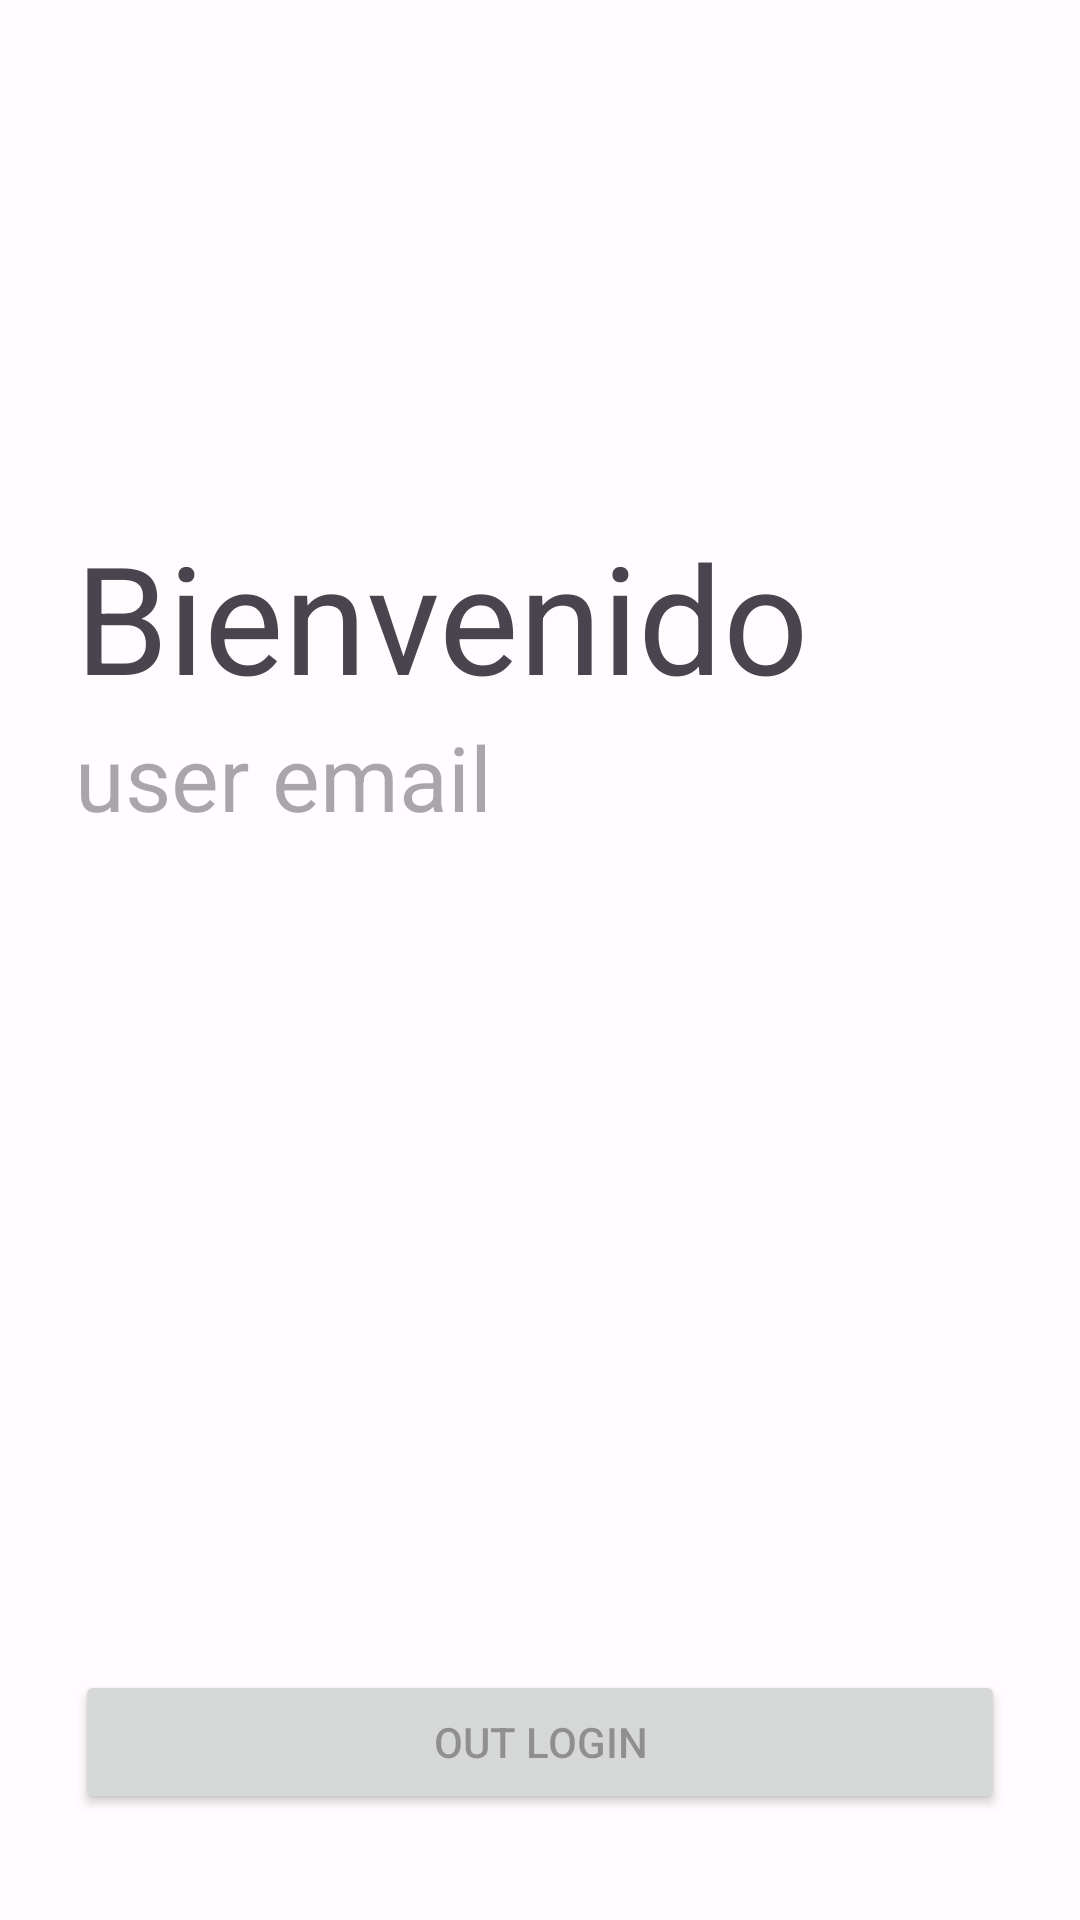

The Android layout XML behind this screen, and the referenced resources:
<!-- AndroidManifest.xml: application theme Theme.Application -->
<!-- res/layout/activity_menu.xml -->
<?xml version="1.0" encoding="utf-8"?>
<androidx.constraintlayout.widget.ConstraintLayout xmlns:android="http://schemas.android.com/apk/res/android"
    xmlns:app="http://schemas.android.com/apk/res-auto"
    xmlns:tools="http://schemas.android.com/tools"
    android:layout_width="match_parent"
    android:layout_height="match_parent"
    tools:context=".MenuActivity">

    <TextView
        android:id="@+id/cuacua"
        android:layout_width="wrap_content"
        android:layout_height="wrap_content"
        android:layout_marginHorizontal="25dp"
        android:gravity="center"
        android:text="Bienvenido"
        android:textSize="50sp"
        app:layout_constraintBottom_toBottomOf="parent"
        app:layout_constraintStart_toStartOf="parent"
        app:layout_constraintTop_toTopOf="parent"
        app:layout_constraintVertical_bias="0.3" />

    <TextView
        android:id="@+id/cuacua2"
        android:layout_width="wrap_content"
        android:layout_height="wrap_content"
        android:layout_marginHorizontal="25dp"
        android:hint="user email"
        android:textSize="30sp"
        app:layout_constraintStart_toStartOf="parent"
        app:layout_constraintTop_toBottomOf="@+id/cuacua" />


    <Button
        android:id="@+id/btnSignOut"
        android:layout_width="match_parent"
        android:layout_height="wrap_content"
        android:layout_marginHorizontal="25dp"
        android:hint="OUT LOGIN"
        app:layout_constraintBottom_toBottomOf="parent"
        app:layout_constraintStart_toStartOf="parent"
        app:layout_constraintTop_toBottomOf="@+id/cuacua"
        app:layout_constraintVertical_bias="0.9" />

</androidx.constraintlayout.widget.ConstraintLayout>
<!-- resources referenced by this layout -->
<resources>
  <style name="Theme.Application" parent="Theme.Material3.Light.NoActionBar">
          <item name="colorPrimary">@color/md_theme_light_primary</item>
          <item name="colorOnPrimary">@color/md_theme_light_onPrimary</item>
          <item name="colorPrimaryContainer">@color/md_theme_light_primaryContainer</item>
          <item name="colorOnPrimaryContainer">@color/md_theme_light_onPrimaryContainer</item>
          <item name="colorSecondary">@color/md_theme_light_secondary</item>
          <item name="colorOnSecondary">@color/md_theme_light_onSecondary</item>
          <item name="colorSecondaryContainer">@color/md_theme_light_secondaryContainer</item>
          <item name="colorOnSecondaryContainer">@color/md_theme_light_onSecondaryContainer</item>
          <item name="colorTertiary">@color/md_theme_light_tertiary</item>
          <item name="colorOnTertiary">@color/md_theme_light_onTertiary</item>
          <item name="colorTertiaryContainer">@color/md_theme_light_tertiaryContainer</item>
          <item name="colorOnTertiaryContainer">@color/md_theme_light_onTertiaryContainer</item>
          <item name="colorError">@color/md_theme_light_error</item>
          <item name="colorErrorContainer">@color/md_theme_light_errorContainer</item>
          <item name="colorOnError">@color/md_theme_light_onError</item>
          <item name="colorOnErrorContainer">@color/md_theme_light_onErrorContainer</item>
          <item name="android:colorBackground">@color/md_theme_light_background</item>
          <item name="colorOnBackground">@color/md_theme_light_onBackground</item>
          <item name="colorSurface">@color/md_theme_light_surface</item>
          <item name="colorOnSurface">@color/md_theme_light_onSurface</item>
          <item name="colorSurfaceVariant">@color/md_theme_light_surfaceVariant</item>
          <item name="colorOnSurfaceVariant">@color/md_theme_light_onSurfaceVariant</item>
          <item name="colorOutline">@color/md_theme_light_outline</item>
          <item name="colorOnSurfaceInverse">@color/md_theme_light_inverseOnSurface</item>
          <item name="colorSurfaceInverse">@color/md_theme_light_inverseSurface</item>
          <item name="colorPrimaryInverse">@color/md_theme_light_inversePrimary</item>
      </style>
  <color name="md_theme_light_primary">#00BFA5</color>
  <color name="md_theme_light_onPrimary">#FFFFFF</color>
  <color name="md_theme_light_primaryContainer">#EADDFF</color>
  <color name="md_theme_light_onPrimaryContainer">#21005D</color>
  <color name="md_theme_light_secondary">#625B71</color>
  <color name="md_theme_light_onSecondary">#FFFFFF</color>
  <color name="md_theme_light_secondaryContainer">#E8DEF8</color>
  <color name="md_theme_light_onSecondaryContainer">#1D192B</color>
  <color name="md_theme_light_tertiary">#7D5260</color>
  <color name="md_theme_light_onTertiary">#FFFFFF</color>
  <color name="md_theme_light_tertiaryContainer">#FFD8E4</color>
  <color name="md_theme_light_onTertiaryContainer">#31111D</color>
  <color name="md_theme_light_error">#B3261E</color>
  <color name="md_theme_light_errorContainer">#F9DEDC</color>
  <color name="md_theme_light_onError">#FFFFFF</color>
  <color name="md_theme_light_onErrorContainer">#410E0B</color>
  <color name="md_theme_light_background">#FFFBFE</color>
  <color name="md_theme_light_onBackground">#1C1B1F</color>
  <color name="md_theme_light_surface">#FFFBFE</color>
  <color name="md_theme_light_onSurface">#1C1B1F</color>
  <color name="md_theme_light_surfaceVariant">#E7E0EC</color>
  <color name="md_theme_light_onSurfaceVariant">#49454F</color>
  <color name="md_theme_light_outline">#00BFA5</color>
  <color name="md_theme_light_inverseOnSurface">#F4EFF4</color>
  <color name="md_theme_light_inverseSurface">#313033</color>
  <color name="md_theme_light_inversePrimary">#D0BCFF</color>
</resources>
